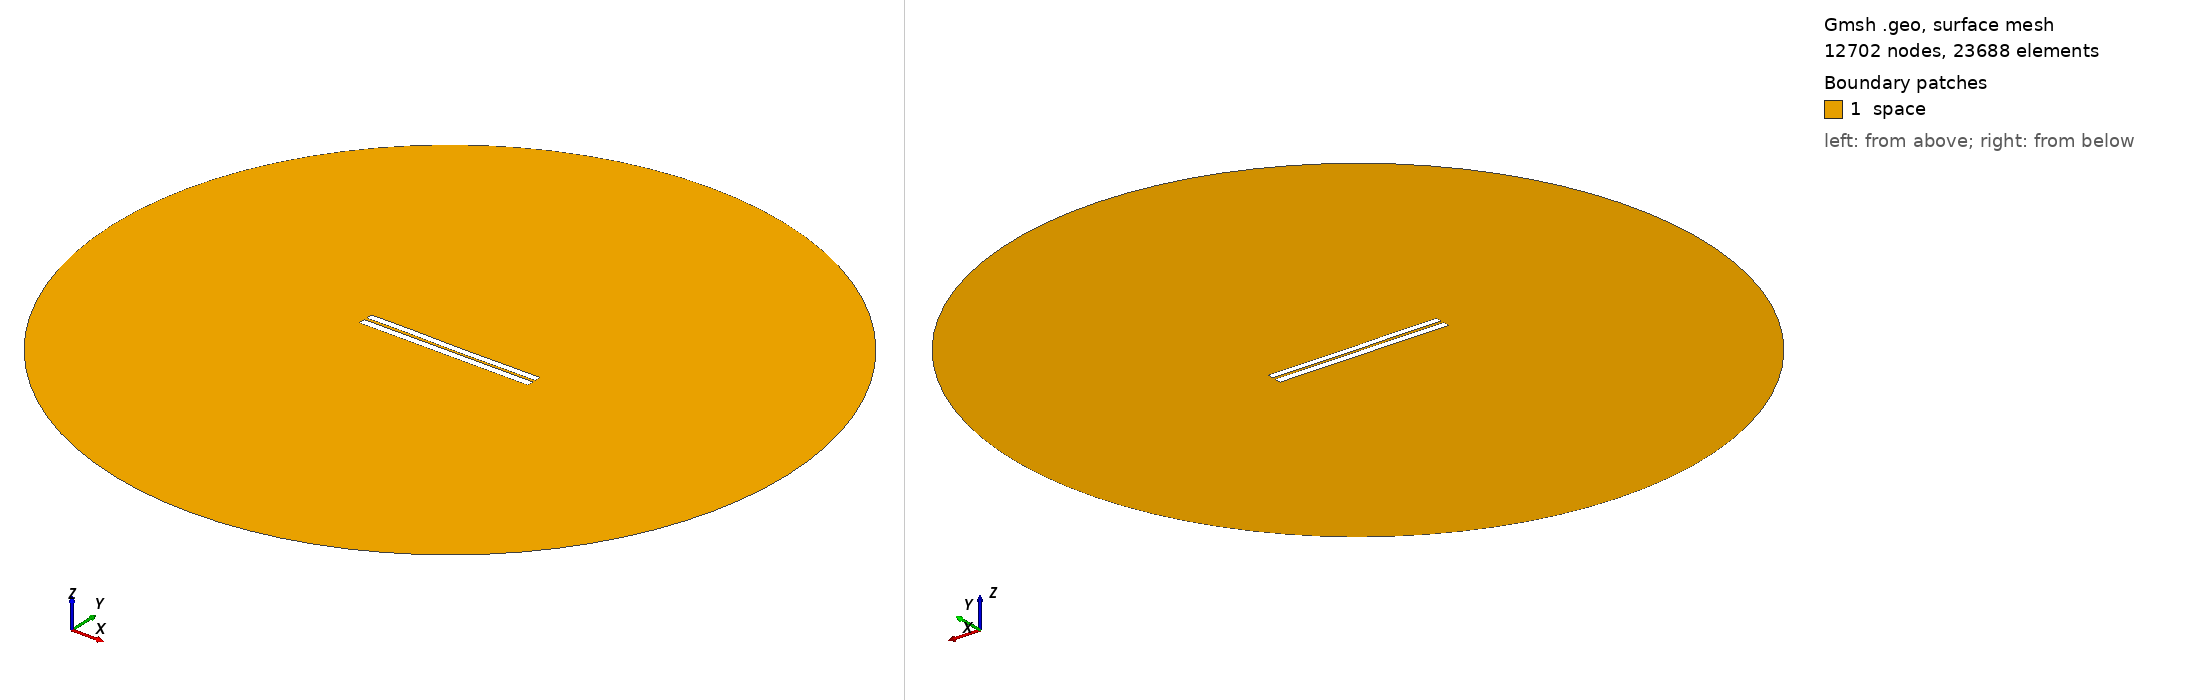

Gmsh geometry script, surface-meshed: 12702 nodes, 23688 surface elements. Boundary patches (legend numbers): 1 space. Left view from above one corner, right view from below the opposite corner. Legend entries are the model's physical surfaces. The drawing asked Gmsh for element sizes between 1% and 20% of the model's largest extent; the script's own settings can give other sizes.

=== 3169.geo (drawn) ===
//---------------------------------------
// Geometry kernel
//---------------------------------------

SetFactory("OpenCASCADE");



//---------------------------------------
// Parameters of the geometry
//---------------------------------------

// Overetch of the upper plate
overetch = 0.125;

// Distance between the plates
distance = 1.5;

// Discretization over the x axis (for the deformation)
nx = 50; 

// Length of the plate
L = 100 - overetch; 

// Number of modes
n = 4; 

// 1st mode coefficient
coeff(1) = -0.15;
beta(1) = 0.596864 * 3.1415926535 / L;

// 2nd mode coefficient
coeff(2) = -0.075;
beta(2) = 1.49418 * 3.1415926535 / L;

// 3rd mode coefficient
coeff(3) = 0.07499999999999998;
beta(3) = 2.50025 * 3.1415926535 / L;

// 4th mode coefficient
coeff(4) = 0.07499999999999998;
beta(4) = 3.49999 * 3.1415926535 / L;



//---------------------------------------
// Upper plate (deformed rectangle)
//---------------------------------------

// Coordiantes of the upper plate
xmin = -50;
xmax = 50 - overetch;

// Height of the upper plate
yheight = 4 - 2 * overetch;

// Indexes of the points
UpperID[] = {};
LowerID[] = {};
LeftID[] = {};
RightID[] = {};

// Point index
p = 1;

// Horizontal edges
For i In {1:nx}
    x = xmin + (i-1)*(xmax - xmin)/(nx-1);

    y_bottom = distance / 2 + overetch;
    For j In {1:n}
        C = (Cosh(beta(j)*L) + Cos(beta(j)*L)) / (Sinh(beta(j)*L) + Sin(beta(j)*L));
        y_bottom  = y_bottom + coeff(j) * (Cosh(beta(j)*(x+50)) - Cos(beta(j)*(x+50)) - C * (Sinh(beta(j)*(x+50)) - Sin(beta(j)*(x+50))));
    EndFor

    y_top = y_bottom + yheight;

    Point(p) = {x, y_top, 0, 1.0};
    UpperID[i] = p;
    p = p + 1;

    Point(p) = {x, y_bottom, 0, 1.0};
    LowerID[i] = p;
    p = p + 1;
EndFor

// Create point lists
UpperPts[] = {}; LowerPts[] = {};
For i In {1:nx}
  UpperPts[] += {UpperID[i]};
  LowerPts[] += {LowerID[i]};
EndFor

// Build splines
Spline(1) = {UpperPts[]};
Spline(2) = {LowerPts[]};
Line(3) = {LowerPts[nx-1], UpperPts[nx-1]};
Line(4) = {LowerPts[0], UpperPts[0]};

// Build the plane surface
Curve Loop(1) = {2, 3, -1, -4};
Plane Surface(1) = {1};



//---------------------------------------
// Lower plate (rectangle)
//---------------------------------------

// Vertices
Point(1001) = {-50, -1, 0, 1.0};
Point(1002) = { 50, -1, 0, 1.0};
Point(1003) = { 50,  -5, 0, 1.0};
Point(1004) = {-50,  -5, 0, 1.0};

// Edges
Line(5) = {1001, 1002};
Line(6) = {1002, 1003};
Line(7) = {1003, 1004};
Line(8) = {1004, 1001};

// Plane surface
Line Loop(2) = {5, 6, 7, 8};
Plane Surface(2) = {2}; 



//---------------------------------------
// Outer (fictious) boundary
//---------------------------------------

// Points
Point(1005) = {0, 0, 0};       // Center
Point(1006) = {200, 0, 0};     // Start point
Point(1007) = {0, 200, 0};     // 90 degrees
Point(1008) = {-200, 0, 0};    // 180 degrees
Point(1009) = {0, -200, 0};    // 270 degrees

// Circle arcs (each needs start, center, end)
Circle(9) = {1006, 1005, 1007};
Circle(10) = {1007, 1005, 1008};
Circle(11) = {1008, 1005, 1009};
Circle(12) = {1009, 1005, 1006};

// Plane surface for the entire domain
Curve Loop(3) = {9, 10, 11, 12};
Surface(3) = {3};

// Subtract the plates from the whole domain to obtain the actual domain where we want to solve the equations
BooleanDifference{ Surface{3}; Delete; }{ Surface{1}; Surface{2}; Delete; }




//---------------------------------------
// Transfinite Lines/Curves
//---------------------------------------

// Set the number of points on the boundaries
r = 7;

// Plates
Transfinite Curve {1, 2} = 50*r Using Progression 1;
Transfinite Curve {3, 4} = 2*r Using Progression 1;
Transfinite Line {5, 7} = 50*r Using Progression 1;
Transfinite Line {6, 8} = 2*r Using Progression 1;

// Outer boundary
Transfinite Line {9, 10, 11, 12} = 20 Using Progression 1;



//---------------------------------------
// Physical groups
//---------------------------------------                

// Physical curves (boundaries)
Physical Line("force_segment", 10) = {2};
Physical Line("upper_plate", 11) = {1, 3, 4};
Physical Line("lower_plate", 12) = {5, 6, 7, 8};
Physical Line("boundary", 20) = {9, 10, 11, 12};

// Physical Surfaces
Physical Surface("space", 30) = {3};



//---------------------------------------
// 6. Generate the Mesh
//---------------------------------------

// 2D mesh generation
Mesh 2;
